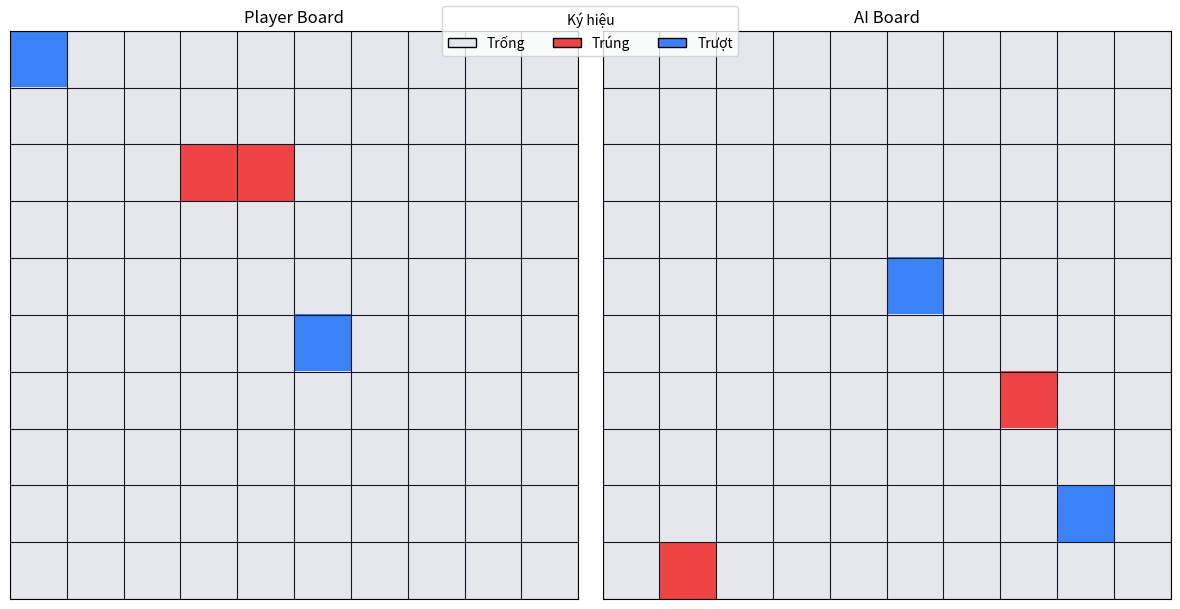

The script that saved this image:
# gui_demo.py
import numpy as np
import matplotlib.pyplot as plt
from matplotlib.colors import ListedColormap, BoundaryNorm
from matplotlib.patches import Patch

N = 10  # grid size

# Colors: blue=miss, gray=empty, red=hit
colors = ["#3b82f6", "#e5e7eb", "#ef4444"]
cmap = ListedColormap(colors)
bounds = [-1.5, -0.5, 0.5, 1.5]
norm = BoundaryNorm(bounds, cmap.N)

def create_state(hits, misses):
    state = np.zeros((N, N), dtype=int)
    for r, c in hits: state[r, c] = 1
    for r, c in misses: state[r, c] = -1
    return state

def draw_board(ax, state, title):
    ax.imshow(state, cmap=cmap, norm=norm, origin='upper')
    ax.set_xticks(np.arange(-.5, N, 1), minor=True)
    ax.set_yticks(np.arange(-.5, N, 1), minor=True)
    ax.grid(which="minor", color="#111827", linestyle='-', linewidth=0.8)
    ax.tick_params(which="both", bottom=False, left=False, labelbottom=False, labelleft=False)
    ax.set_xticks(np.arange(N)); ax.set_yticks(np.arange(N))
    ax.set_xticklabels([chr(ord('A')+i) for i in range(N)])
    ax.set_yticklabels([str(i+1) for i in range(N)])
    for t in ax.xaxis.get_major_ticks():
        t.tick1line.set_visible(False); t.tick2line.set_visible(False)
    for t in ax.yaxis.get_major_ticks():
        t.tick1line.set_visible(False); t.tick2line.set_visible(False)
    ax.set_title(title)

if __name__ == "__main__":
    player_hits, player_misses = [(2,3),(2,4)], [(0,0),(5,5)]
    ai_hits, ai_misses = [(6,7),(9,1)], [(4,5),(8,8)]

    player_state = create_state(player_hits, player_misses)
    ai_state = create_state(ai_hits, ai_misses)

    fig, axes = plt.subplots(1, 2, figsize=(12, 6))
    draw_board(axes[0], player_state, "Player Board")
    draw_board(axes[1], ai_state, "AI Board")

    legend = [
        Patch(facecolor=colors[1], edgecolor='black', label='Trống'),
        Patch(facecolor=colors[2], edgecolor='black', label='Trúng'),
        Patch(facecolor=colors[0], edgecolor='black', label='Trượt'),
    ]
    fig.legend(handles=legend, loc='upper center', ncol=3, title="Ký hiệu")

    plt.tight_layout()
    plt.show()
